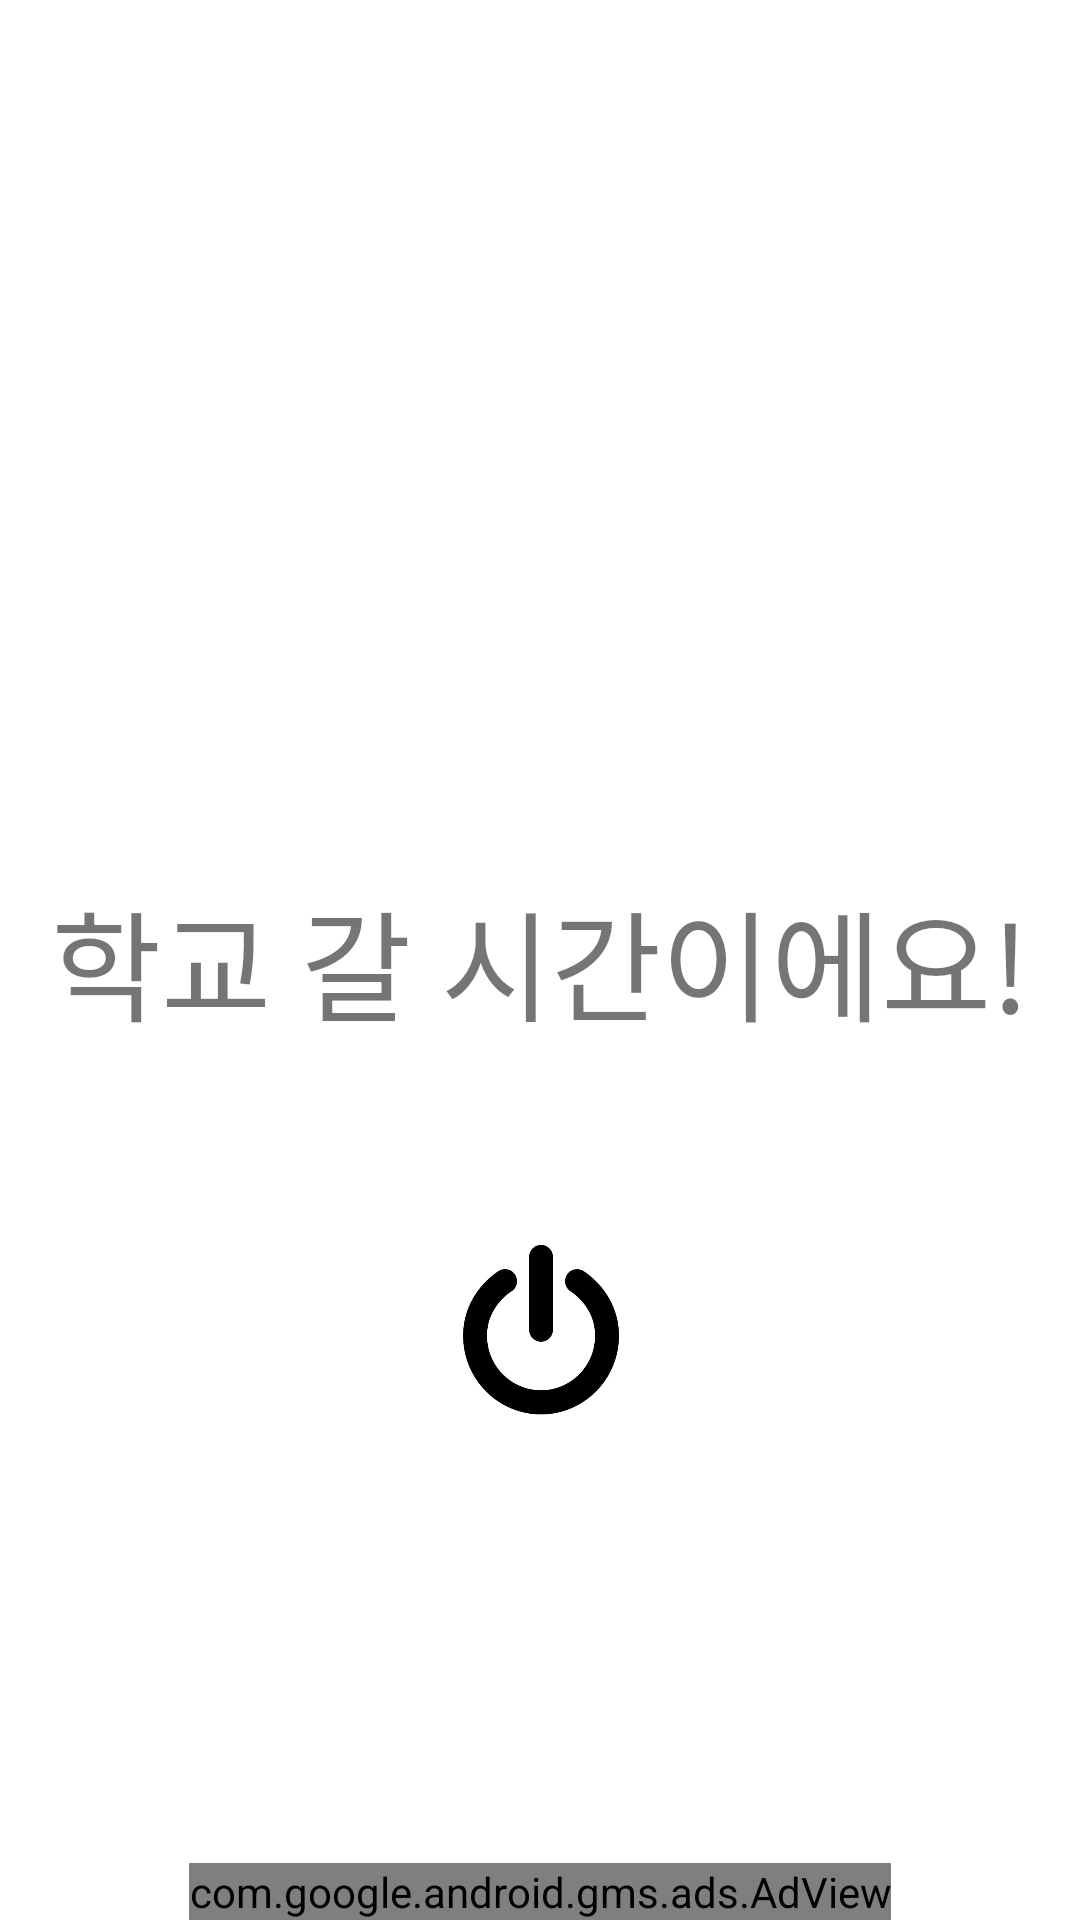

Produce the Android XML layout that renders to this screen, including the resource entries it uses.
<!-- AndroidManifest.xml: application theme Theme.MyApplication2 -->
<!-- res/layout/activity_alarm_receive.xml -->
<?xml version="1.0" encoding="utf-8"?>
<androidx.constraintlayout.widget.ConstraintLayout xmlns:android="http://schemas.android.com/apk/res/android"
    xmlns:app="http://schemas.android.com/apk/res-auto"
    xmlns:tools="http://schemas.android.com/tools"
    android:layout_width="match_parent"
    android:layout_height="match_parent"
    tools:context=".activities.AlarmReceiveActivity">

    <TextView
        android:id="@+id/textView"
        android:layout_width="wrap_content"
        android:layout_height="wrap_content"
        android:fontFamily="@font/gsansmedium"
        android:text="학교 갈 시간이에요!"
        android:textSize="40sp"
        app:layout_constraintBottom_toBottomOf="parent"
        app:layout_constraintEnd_toEndOf="parent"
        app:layout_constraintStart_toStartOf="parent"
        app:layout_constraintTop_toTopOf="parent" />

    <com.google.android.gms.ads.AdView
        android:id="@+id/alarmAdView"
        android:layout_width="wrap_content"
        android:layout_height="wrap_content"
        app:adSize="BANNER"
        app:adUnitId="ca-app-pub-3940256099942544/6300978111"
        app:layout_constraintBottom_toBottomOf="parent"
        app:layout_constraintEnd_toEndOf="parent"
        app:layout_constraintStart_toStartOf="parent" />

    <ImageView
        android:id="@+id/stopButton"
        android:layout_width="60dp"
        android:layout_height="60dp"
        android:layout_marginTop="64dp"
        app:layout_constraintEnd_toEndOf="parent"
        app:layout_constraintStart_toStartOf="parent"
        app:layout_constraintTop_toBottomOf="@+id/textView"
        app:srcCompat="@drawable/off_btn" />

</androidx.constraintlayout.widget.ConstraintLayout>
<!-- resources referenced by this layout -->
<resources>
  <!-- drawable off_btn: jpg bitmap (drawable, 15144 bytes) -->
  <style name="Theme.MyApplication2" parent="Theme.MaterialComponents.DayNight.DarkActionBar">
          
          <item name="colorPrimary">@color/black</item>
          <item name="colorPrimaryVariant">@color/black</item>
          <item name="colorOnPrimary">@color/white</item>
          
          <item name="colorSecondary">@color/teal_200</item>
          <item name="colorSecondaryVariant">@color/teal_700</item>
          <item name="colorOnSecondary">@color/black</item>
          
          <item name="windowActionBar">false</item>
          <item name="windowNoTitle">true</item>
          <item name="android:statusBarColor" tools:targetApi="l">?attr/colorPrimaryVariant</item>
          
      </style>
  <!-- not gathered from this repository: default colours our renderer supplied (Android Studio template values) -->
  <color name="teal_200">#FF03DAC5</color>
  <color name="teal_700">#FF018786</color>
  <color name="black">#FF000000</color>
  <color name="white">#FFFFFFFF</color>
</resources>
